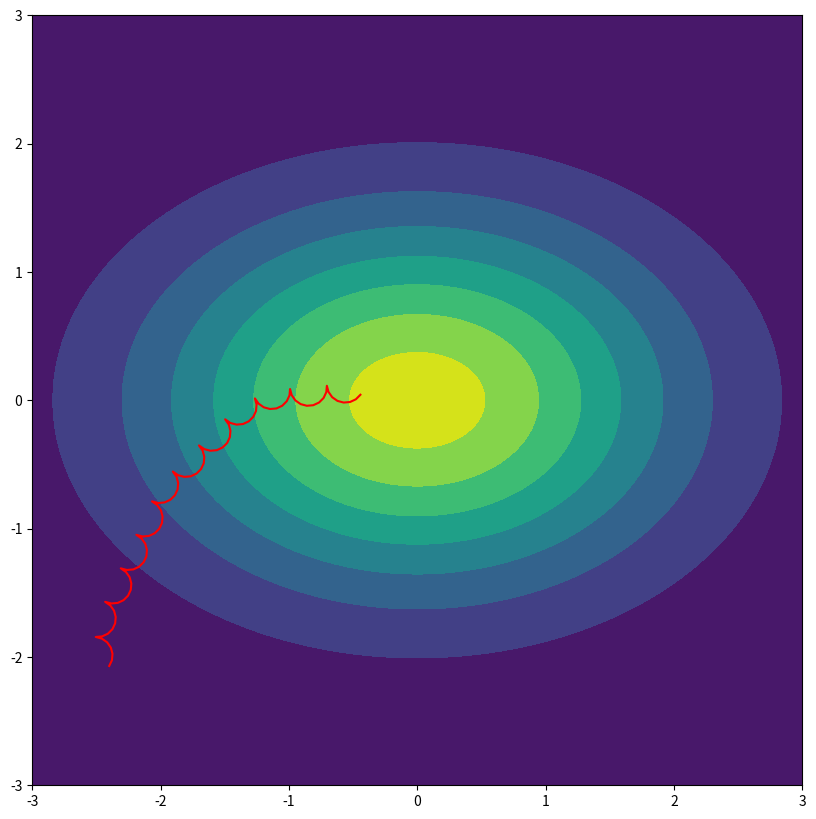

Here is the Python script that generated this plot:
import numpy as np


def rotate(x, y, degrees):
    vector = x + y * 1j
    return vector * np.exp(complex(0, np.deg2rad(degrees)))


def ant_step(current_location, last_location, current_potential, last_potential, rotataion=20, stepsize=0.05):
    xy_curr, xy_last, p_curr, p_last = [np.array(arg) for arg in (current_location, last_location, current_potential, last_potential)]

    dxy_last = xy_curr - xy_last
    direction_last = dxy_last / np.linalg.norm(dxy_last)

    dp_last = p_curr - p_last
    reverse = int(dp_last > 0) * 2 - 1

    new_direction = rotate(*(-reverse * direction_last), rotataion)
    direction_curr = np.array([new_direction.real, new_direction.imag])

    return direction_curr * stepsize


if __name__ == "__main__":
    from scipy.stats import multivariate_normal
    import matplotlib.pyplot as plt

    landscape = multivariate_normal(mean=[0, 0], cov=[[2, 0], [0, 1]])
    x, y = np.mgrid[-3:3.01:.01, -3:3.01:.01]
    pos = np.dstack((x, y))

    x0 = np.random.randint(2) * 5 - 2.5
    y0 = np.random.rand() * 5 - 2.5
    x1, y1 = x0 + .1, y0 + .1

    duration = 100
    xt, yt = np.zeros(duration), np.zeros(duration)
    change = []
    potential = []
    for t in range(duration):
        xt[t], yt[t] = x1, y1
        p0, p1 = [landscape.pdf(xy) for xy in ([x0, y0], [x1, y1])]
        s = ant_step([x1, y1], [x0, y0], p0, p1)
        x0, y0 = x1, y1
        x1 += s[0]
        y1 += s[1]

    plt.figure(figsize=(10, 10))
    plt.contourf(x, y, landscape.pdf(pos))
    plt.plot(xt, yt, c='r')
    plt.axis('square')
    plt.show()
    print(x0, y0)
